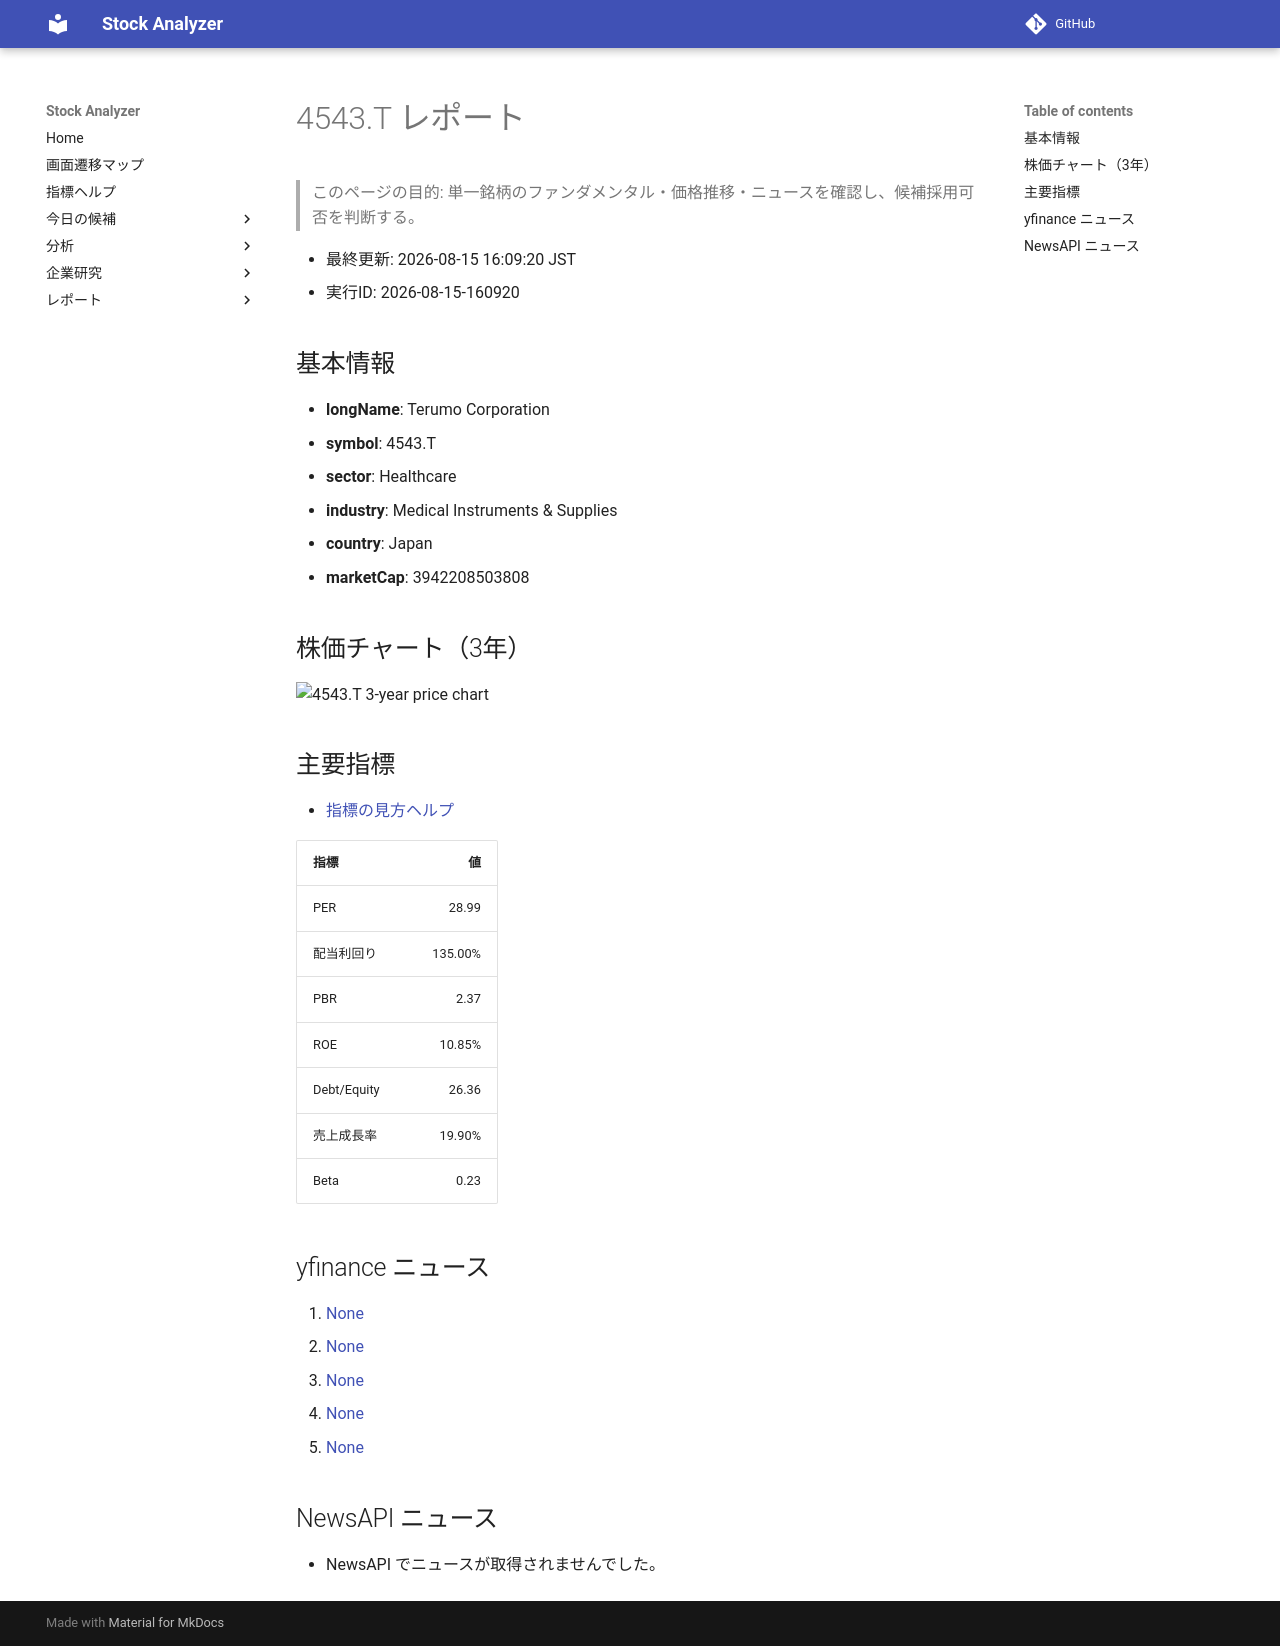

repository: Yumi-note/Making-APP · page: reports/2026-08-15/160920/4543_T/index.html · generator: mkdocs

# 4543.T レポート

> このページの目的: 単一銘柄のファンダメンタル・価格推移・ニュースを確認し、候補採用可否を判断する。

- 最終更新: 2026-08-15 16:09:20 JST
- 実行ID: 2026-08-15-160920

## 基本情報

- **longName**: Terumo Corporation
- **symbol**: 4543.T
- **sector**: Healthcare
- **industry**: Medical Instruments & Supplies
- **country**: Japan
- **marketCap**: 3942208503808

## 株価チャート（3年）

![4543.T 3-year price chart](4543_T_3y.png)

## 主要指標

- [指標の見方ヘルプ](../../../../indicators.md)

| 指標 | 値 |
|---|---:|
| PER | 28.99 |
| 配当利回り | 135.00% |
| PBR | 2.37 |
| ROE | 10.85% |
| Debt/Equity | 26.36 |
| 売上成長率 | 19.90% |
| Beta | 0.23 |

## yfinance ニュース

1. [None](None)
2. [None](None)
3. [None](None)
4. [None](None)
5. [None](None)

## NewsAPI ニュース

- NewsAPI でニュースが取得されませんでした。
